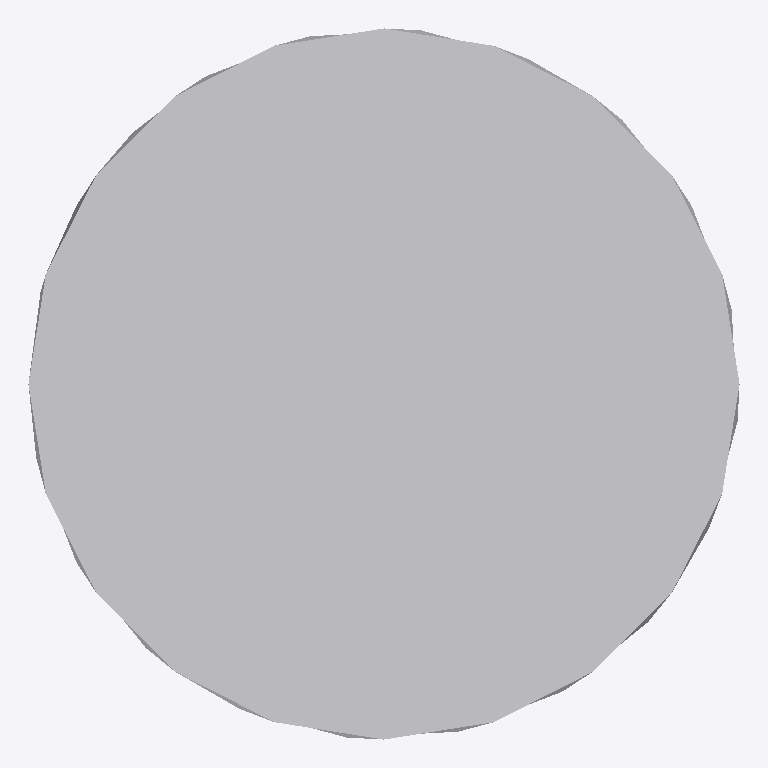
Plan cut of the same IFC building model at storey 'Default Building Storey' (level 0.00 m, cut at 1.40 m), seen from above with north up, elements coloured by IFC class: 1 other element (light grey). No cut surface shows.
Extent 0.012 m × 0.012 m × 0.140 m (x, y, z). Storeys (1): Default Building Storey at 0.00 m. Elements (1): 1 IfcBuildingElementProxy.

HEADER;
FILE_DESCRIPTION(('ViewDefinition [CoordinationView]'),'2;1');
FILE_NAME('','2023-06-15T16:29:23',(''),(''),'','SketchUp Pro 2015','');
FILE_SCHEMA(('IFC2X3'));
ENDSEC;
DATA;
#1=IFCPROJECT('0EaVfR_Ln2GBU2oeVZaY8I',#2,'Default Project','Description of Default Project',$,$,$,(#20),#7);
#24=IFCSITE('1Wu1wreF57dQSBaWWbsxI8',#2,'Default Site','Description of Default Site',$,#25,$,$,.ELEMENT.,(24,28,0),(54,25,0),10.0,$,$);
#30=IFCBUILDING('2WxF8NQ$z7ZO_sVUqLY7rj',#2,'Default Building','Description of Default Building',$,#31,$,$,.ELEMENT.,$,$,#36);
#37=IFCBUILDINGSTOREY('1aie1TQHnA1OOoM3SvNDWz',#2,'Default Building Storey','Description of Default Building Storey',$,#38,$,$,.ELEMENT.,0.0);
#47=IFCBUILDINGELEMENTPROXY('0IFFL0e2T6S8TsWg6JcMm2',#2,'','Description of Object',$,#48,#53,$,$);
ENDSEC;
